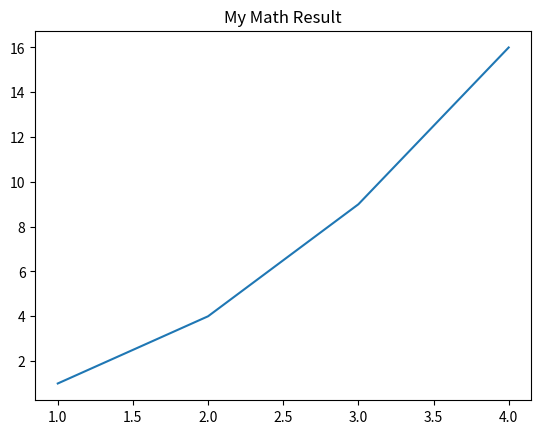

Source code (Python):
import matplotlib.pyplot as plt

# Solve a simple problem: y = x^2
x = [1, 2, 3, 4]
y = [1, 4, 9, 16]

plt.plot(x, y)
plt.title("My Math Result")
plt.savefig('diagram.png') # This creates the photo
print("Math solved and diagram saved!")
